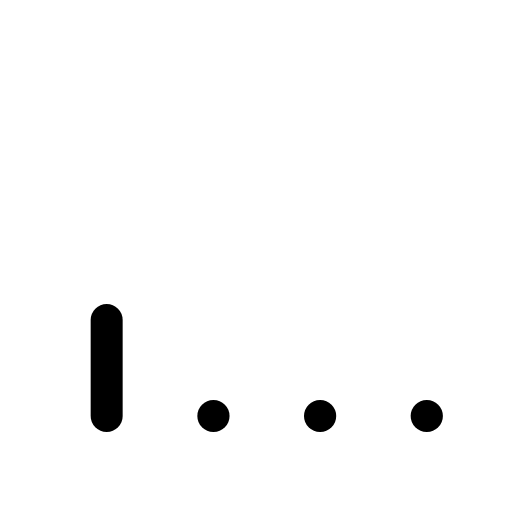
t = 0.00 s
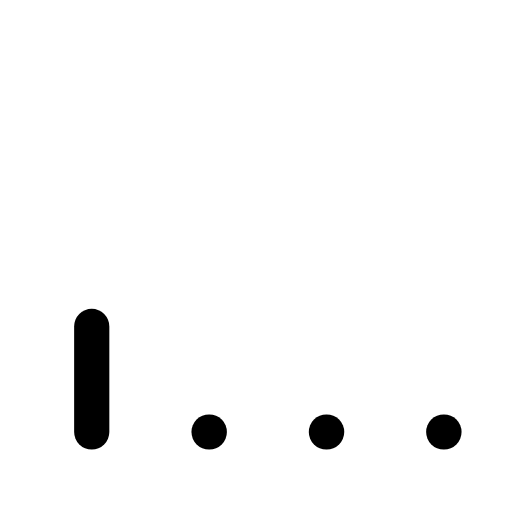
t = 0.12 s
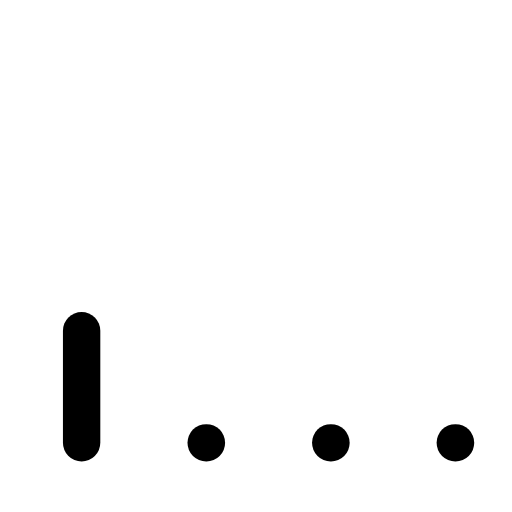
t = 0.29 s
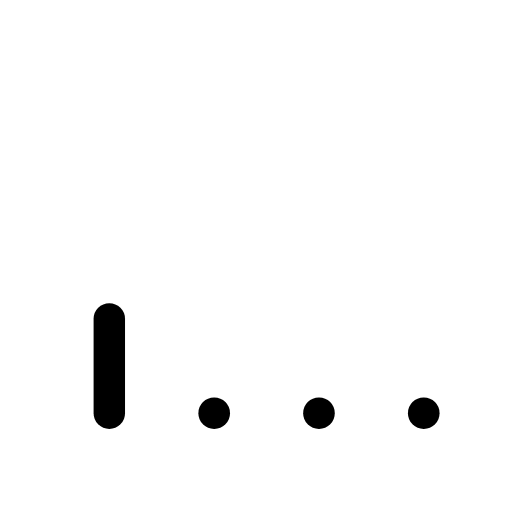
t = 0.39 s
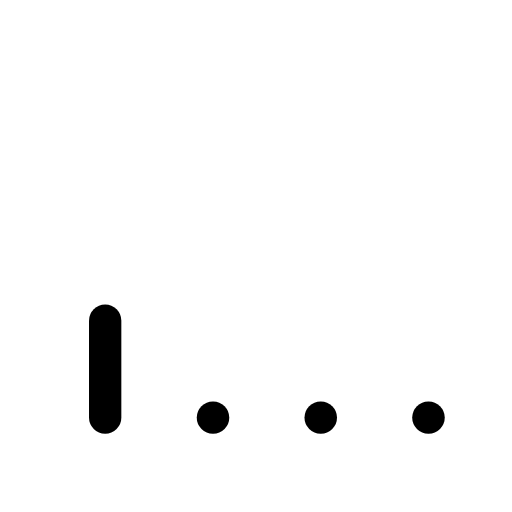
t = 0.52 s
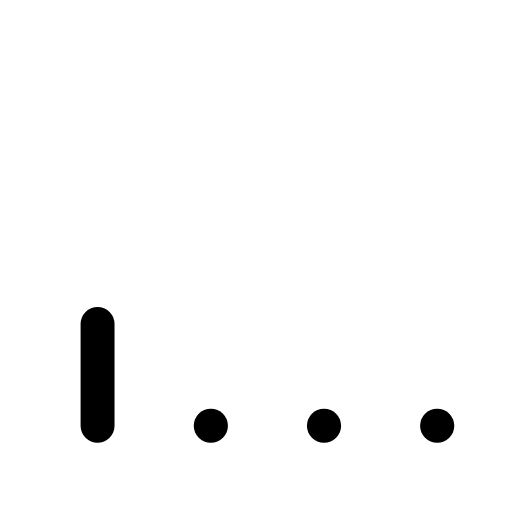
t = 0.65 s

The animated SVG that drew these frames (rendered in a browser with its animation timeline set to each time). Animation: 1 CSS @keyframes rule; one cycle of 0.80 s, repeats indefinitely.

<svg xmlns="http://www.w3.org/2000/svg" viewBox="0 0 24 24" width="24" height="24" class="rd-a-signal-low" data-rd-animate="hover"><style>.rd-a-signal-low{overflow:visible}.rd-a-signal-low *{transform-box:view-box}.rd-a-signal-low .a{transform-origin:12px 12px}@media (prefers-reduced-motion:no-preference){.rd-a-signal-low[data-rd-animate="hover"]:hover .a,:hover>.rd-a-signal-low[data-rd-animate="parent"] .a,.rd-a-signal-low[data-rd-animate="play"] .a,.rd-a-signal-low[data-rd-animate="loop"] .a{animation:rd-signal-low-m calc(0.8s*var(--rd-speed,1)) ease-in-out}.rd-a-signal-low[data-rd-animate="loop"] *{animation-iteration-count:infinite!important}@keyframes rd-signal-low-m{0%,100%{scale:1}30%{scale:1.2}55%{scale:.95}75%{scale:1.07}}}</style><g fill="none" stroke="currentColor" stroke-linecap="round" stroke-linejoin="round" stroke-width="1.5"><g class="a"><path d="M5 19.5V15"/><path d="M10 19.5h.01"/><path d="M15 19.5h.01"/><path d="M20 19.5h.01"/></g></g></svg>
